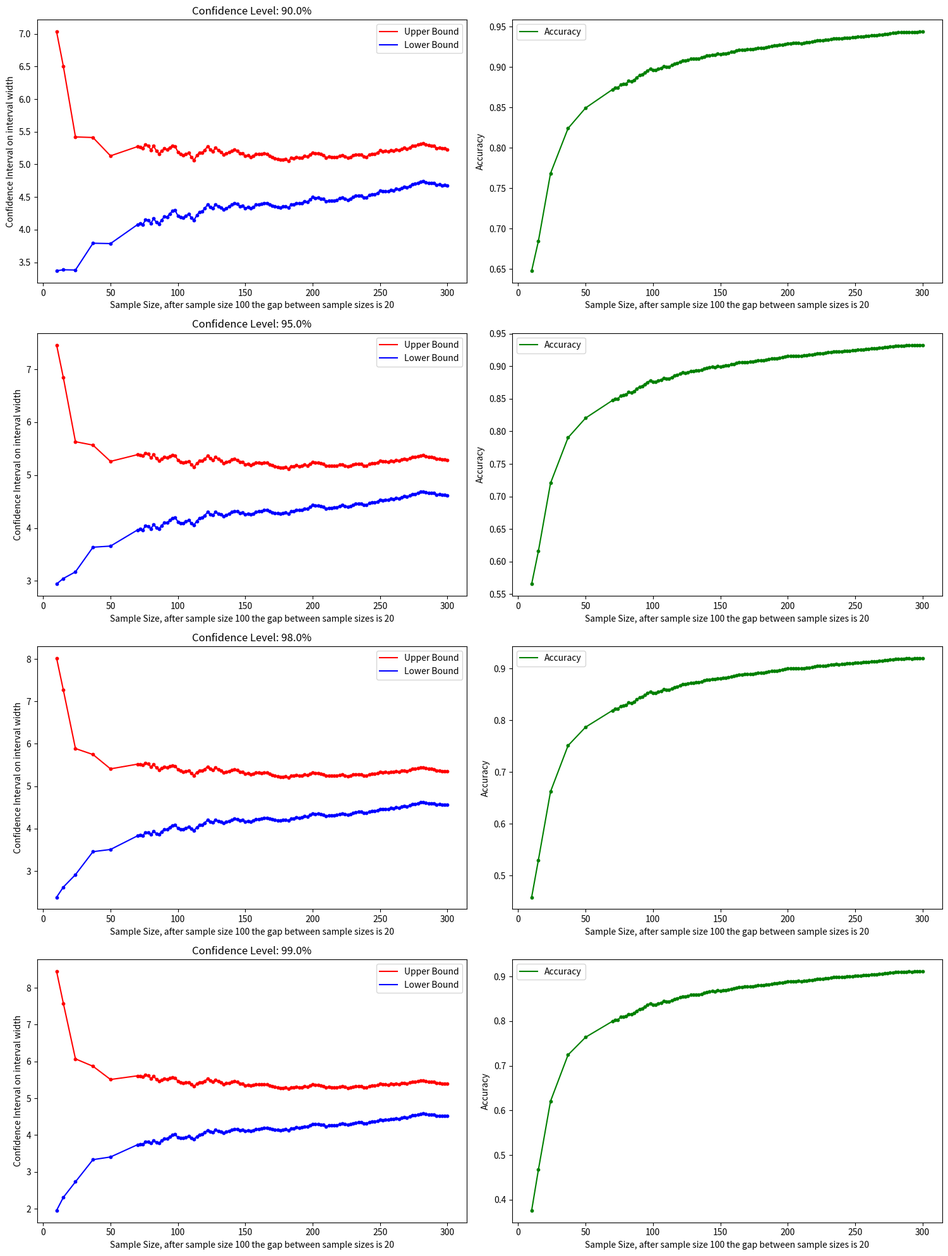

Write Python code to recreate this figure.
# Let X be the output of stochastic process (.e.g, the estimated average in an experiment).

# Let us assume that X is uniformly distributed between 0 and 10.

# We wish to study the effect on the accuracy of the estimation in function of the number of experiments and in function of the confidence level.
# 1. Define properly all the input parameters
# 2. Write all the adopted formulas
# 3. Explain which python function you use to compute average, standard deviation and confidence interval

# 4. Plot the confidence interval and the accuracy 
# plot confidence interval with respect of number of samples
# plot accuracy with respect of number of samples and confidence level
# 5. Discuss the main conclusions drawn from the graphs.

# import here
import numpy as np
from scipy.stats import t,norm
import math
import argparse
import matplotlib.pyplot as plt
import matplotlib
# matplotlib.use('TkAgg')
# to avoid "jumps" in the plots
np.random.seed(42)


# choose input parameters confidence level
# these parameters are better set with parser
parser = argparse.ArgumentParser(description=                               'Generate iid samples.')
parser.add_argument('--low', type=float, default=0, help=                   'Lower bound of the distribution.')
parser.add_argument('--high', type=float, default=10, help=                 'Upper bound of the distribution.')
#just trying to predict the future requests, not really used in the code
# parser.add_argument('--samples', type=int, default=100, help=               'Number of samples to generate.')
parser.add_argument('--confidence_level', type=float, default=0.02, help=   'Number of simulations to run.') #not used, if you want to calculate another CI just add to append it
parser.add_argument('--distribution', type=str, default="Uniform", help=   'Number of simulations to run.')


# adopted formulas
# less than 30 samples i must use student t distribution
# more than 30 samples i should use normal z distribution
def conf_interval_calculator(x, conf_interval, df, empirical_mean, standard_error):
    samples=len(x)
    if (samples < 30):
        confidence_interval = t.interval(
            conf_interval,  # confidence level
            df,             # degrees of freedom
            empirical_mean, # sample mean
            standard_error  # standard error            
        )
    else:
        # z-distribution
        alpha = 1 - conf_interval
        z_value = -norm.ppf(alpha / 2)  # z-value
        margin_of_error = z_value * standard_error
        confidence_interval = (
            empirical_mean - margin_of_error, 
            empirical_mean + margin_of_error
        )

    return confidence_interval


# i extend the samples that i have to avoid having a segmented graph
def samples_constructor(x_values, num_samples, low, high, distribution):
    if x_values is None:  # If x_values is empty
        if distribution == "Uniform":
            x = np.random.uniform(low, high, num_samples)
            return x
        else:
            print("Not allowed")
            exit()
    else:  # If x_values is not empty
        num_to_generate = num_samples - len(x_values)
        if num_to_generate > 0:
            if distribution == "Uniform":
                additional_samples = np.random.uniform(low, high, num_to_generate)
                return np.concatenate([x_values, additional_samples])
            else:
                print("Not allowed")
                exit()
        else:
            return x_values[:num_samples]  # If num_samples is less than the length of x_values, then return a slice of x_values, shouldn't be the case or should never happen

# body of simulation, please note that at every run all the previous samples are "lost".
# this is not a bug, this is a feature :)

def run_simulator(x_values, num_samples, confidence_level, low, high, distribution):
    
    x = samples_constructor(
        x_values = x_values, 
        num_samples=num_samples, 
        low=low, 
        high=high, 
        distribution=distribution 
    )
    conf_interval = 1-confidence_level
    df = len(x) - 1 # degree of freedom for t's student distribution
    # print(df)

    empirical_mean = np.mean(x)
    empirical_std = np.std(x, ddof=1)  # using ddof=1 for sample standard deviation because lab0 taught me by getting low mark
    standard_error = empirical_std / np.sqrt(len(x))

    # print(f"Mean is {empirical_mean}")
    # print(f"empirical_std is {empirical_std}")
    # print(f"standard_error is {standard_error}")

    confidence_interval = conf_interval_calculator( x, conf_interval, df, empirical_mean, standard_error)

    # Empirical error is sup(CI)-inf(CI) / 2 
    # on wikipedia it is called standard error! https://en.wikipedia.org/wiki/Standard_error
    delta = (confidence_interval[1] - confidence_interval[0]) / 2
    relative_error = delta / empirical_mean
    # print(f"Relative Error is {relative_error}")


    accuracy = 1 - relative_error
    # print(f"Accuracy is {accuracy}")

    # appending parametrs to be used for graph purpose
    # conf_intervals_list.append(confidence_interval)
    # accuracy_list.append(accuracy)
    return confidence_interval, accuracy, empirical_mean, x


def lord_of_the_plots():
    fig, axes = plt.subplots(len(conf_intervals), 2, figsize=(15, 5*len(conf_intervals)))

    for ci_index, ci in enumerate(conf_intervals):
        # if only one confidence interval => axes[ci_index] will be 1D. 
        # handled separately, not sure if it exists another way
        if len(conf_intervals) == 1:
            ax1 = axes[0]
            ax2 = axes[1]
        else:
            ax1 = axes[ci_index][0]
            ax2 = axes[ci_index][1]

        # CI on the left
        upper_bounds = [conf_intervals_list[sample_index][ci_index][1] for sample_index in range(len(samples))]
        lower_bounds = [conf_intervals_list[sample_index][ci_index][0] for sample_index in range(len(samples))]
        ax1.plot(samples, upper_bounds, 'r-', label=f'Upper Bound')
        ax1.plot(samples, lower_bounds, 'b-', label=f'Lower Bound')
        ax1.scatter(samples, upper_bounds, color='r', s=10)  # show points
        ax1.scatter(samples, lower_bounds, color='b', s=10)  # show points
        ax1.set_xlabel('Sample Size, after sample size 100 the gap between sample sizes is 20')
        ax1.set_ylabel('Confidence Interval on interval width')
        ax1.legend()
        ax1.set_title(f"Confidence Level: {(1-ci)*100}%")

        # accuracies on the right
        accuracies = [accuracy_list[sample_index][ci_index] for sample_index in range(len(samples))]
        ax2.plot(samples, accuracies, 'g-', label=f'Accuracy')
        ax2.scatter(samples, accuracies, color='g', s=10)  # show points
        ax2.set_xlabel('Sample Size, after sample size 100 the gap between sample sizes is 20')
        ax2.set_ylabel('Accuracy')
        ax2.legend()

    plt.subplots_adjust(hspace=1)  # space for the plots
    plt.tight_layout()
    plt.savefig("accuracies_CI_plot.jpg", dpi=300)
    plt.show()


if __name__ == "__main__":
    args = parser.parse_args()

    # i should loop for samples
    # i should loop for Confidence levesl
    x = None # samples array, at the beginning is nothing so it will be created later by the function
    samples = [10, 15, 24, 37, 50] + [i for i in range(70, 301, 2)] # lazy writing, 70,90,110,130...to 1000
    conf_intervals = [0.1, 0.05, 0.02, 0.01] # 90% 95% 98% 99%

    # data structure to save accuracy and confidence intervals
    conf_intervals_list = [[] for _ in samples]
    accuracy_list = [[] for _ in samples]
    empirical_means = [[] for _ in samples]

    # for each sample in my sample list
    for sample_index, sample_size in enumerate(samples):
        #calculate, on this sample, the confidence interval levels that i have in my list
        for ci in conf_intervals:
            # rreturn conf intervals values, accuracy, emp mean and the array x used
            ci_v, acc, empmean, x = run_simulator(x_values = x, num_samples=sample_size, confidence_level = ci, low = args.low, high = args.high , distribution=args.distribution)
            # not trusting python to append in global in the function, so i used loval values here in the main
            conf_intervals_list[sample_index].append(ci_v)
            accuracy_list[sample_index].append(acc)
            empirical_means[sample_index].append(empmean)

    # plot with lord of the plots!
    lord_of_the_plots()
    # plotto beggins is not trust worthy
    # plotto_beggins()
